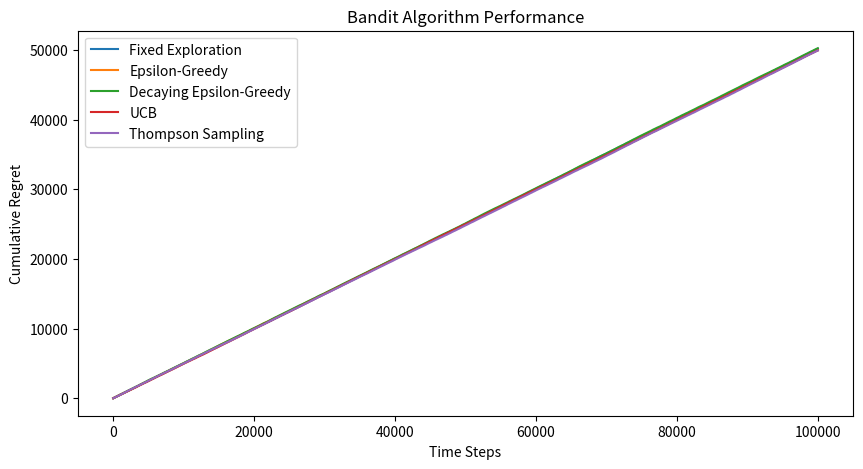

Write Python code to recreate this figure.
import numpy as np
import matplotlib.pyplot as plt

# Bandit Environment
class BanditEnvironment:
    def __init__(self, num_arms, reward_means):
        self.num_arms = num_arms
        self.reward_means = reward_means

    def pull_arm(self, arm):
        return np.random.binomial(1, self.reward_means[arm])  # Bernoulli rewards

# ==========================
# Fixed Exploration Then Exploitation (TODO: Implement switching strategy)
# ==========================
class FixedExplorationThenGreedy:
    def __init__(self, num_arms, exploration_steps):
        self.num_arms = num_arms
        self.exploration_steps = exploration_steps
        self.counts = np.zeros(num_arms)
        self.values = np.zeros(num_arms)
        self.t = 1

    def select_arm(self):
        """ TODO: Implement fixed exploration for N steps, then greedy """
        pass

    def update(self, arm, reward):
        self.counts[arm] += 1
        self.values[arm] += (reward - self.values[arm]) / self.counts[arm]
        self.t += 1

# ==========================
# Epsilon-Greedy Algorithm (TODO: Complete update function)
# ==========================
class EpsilonGreedy:
    def __init__(self, num_arms, epsilon):
        self.num_arms = num_arms
        self.epsilon = epsilon
        self.counts = np.zeros(num_arms)
        self.values = np.zeros(num_arms)

    def select_arm(self):
        """ TODO: Implement selection rule """
        pass

    def update(self, arm, reward):
        """ TODO: Implement incremental mean update """
        pass

# ==========================
# Epsilon-Greedy with Decaying Exploration (TODO: Complete decay schedule and compare schedules)
# ==========================
class EpsilonGreedyDecaying:
    def __init__(self, num_arms, epsilon_schedule):
        self.num_arms = num_arms
        self.epsilon_schedule = epsilon_schedule  # Function for epsilon_t
        self.counts = np.zeros(num_arms)
        self.values = np.zeros(num_arms)
        self.t = 1

    def select_arm(self):
        """ TODO: Implement selection rule """
        pass

    def update(self, arm, reward):
        """ TODO: Implement update rule including epsilon decay """
        pass

# ==========================
# UCB Algorithm (TODO: Complete selection function)
# ==========================
class UCB:
    def __init__(self, num_arms, c):
        self.num_arms = num_arms
        self.c = c
        self.counts = np.zeros(num_arms)
        self.values = np.zeros(num_arms)
        self.t = 1

    def select_arm(self):
        """ TODO: Implement UCB selection rule """
        pass

    def update(self, arm, reward):
        self.counts[arm] += 1
        self.values[arm] += (reward - self.values[arm]) / self.counts[arm]
        self.t += 1

# ==========================
# Thompson Sampling Algorithm (TODO: Implement Thompson Sampling)
# ==========================
class ThompsonSampling:
    def __init__(self, num_arms):
        self.num_arms = num_arms
        self.successes = np.zeros(num_arms)
        self.failures = np.zeros(num_arms)

    def select_arm(self):
        """ TODO: Implement Thompson Sampling selection rule """
        pass

    def update(self, arm, reward):
        """ TODO: Implement update rule for Beta distribution """
        pass

# ==========================
# Experiment Runner
# ==========================
def run_experiment(bandit_class, bandit_params, env, num_steps):
    bandit = bandit_class(**bandit_params)
    regrets = []
    optimal_reward = max(env.reward_means)

    for t in range(num_steps):
        arm = bandit.select_arm()
        reward = env.pull_arm(arm)
        bandit.update(arm, reward)
        regret = optimal_reward - reward
        regrets.append(regret)

    return np.cumsum(regrets)

# ==========================
# Running Experiments
# ==========================
num_arms = 10
reward_means = np.linspace(0, 1, num_arms)  # Linearly spaced rewards
env = BanditEnvironment(num_arms, reward_means)
num_steps = 10000

# Define epsilon schedule
def epsilon_schedule(t):
    return 1 / (t + 1)

# Plot setup
plt.figure(figsize=(10,5))

# Run and plot Fixed Exploration Then Exploitation
fixed_exploration_regret = run_experiment(FixedExplorationThenGreedy, {'num_arms': num_arms, 'exploration_steps': 100}, env, num_steps)
plt.plot(fixed_exploration_regret, label='Fixed Exploration')

# Run and plot ε-Greedy
epsilon_greedy_regret = run_experiment(EpsilonGreedy, {'num_arms': num_arms, 'epsilon': 0.1}, env, num_steps)
plt.plot(epsilon_greedy_regret, label='Epsilon-Greedy')

# Run and plot Decaying ε-Greedy
decaying_epsilon_greedy_regret = run_experiment(EpsilonGreedyDecaying, {'num_arms': num_arms, 'epsilon_schedule': epsilon_schedule}, env, num_steps)
plt.plot(decaying_epsilon_greedy_regret, label='Decaying Epsilon-Greedy')

# Run and plot UCB
ucb_regret = run_experiment(UCB, {'num_arms': num_arms, 'c': 4}, env, num_steps)
plt.plot(ucb_regret, label='UCB')

# Run and plot Thompson Sampling
thompson_regret = run_experiment(ThompsonSampling, {'num_arms': num_arms}, env, num_steps)
plt.plot(thompson_regret, label='Thompson Sampling')

plt.xlabel("Time Steps")
plt.ylabel("Cumulative Regret")
plt.legend()
plt.title("Bandit Algorithm Performance")
plt.show()

# ==========================
# Instructions for Students
# ==========================
print("TODO: Complete the missing functions for Fixed-Exploration-Greedy, Epsilon-Greedy, Decaying Epsilon-Greedy, UCB, and Thompson Sampling.")
print("TODO: Implement and compare different epsilon schedules (e.g., 1/t, 1/sqrt(t), log(t)/t). Discuss the impact on exploration and cumulative regret in your report.")
print("TODO: Answer the questions in the assignment and conduct the necessary experiments to answer them.")
